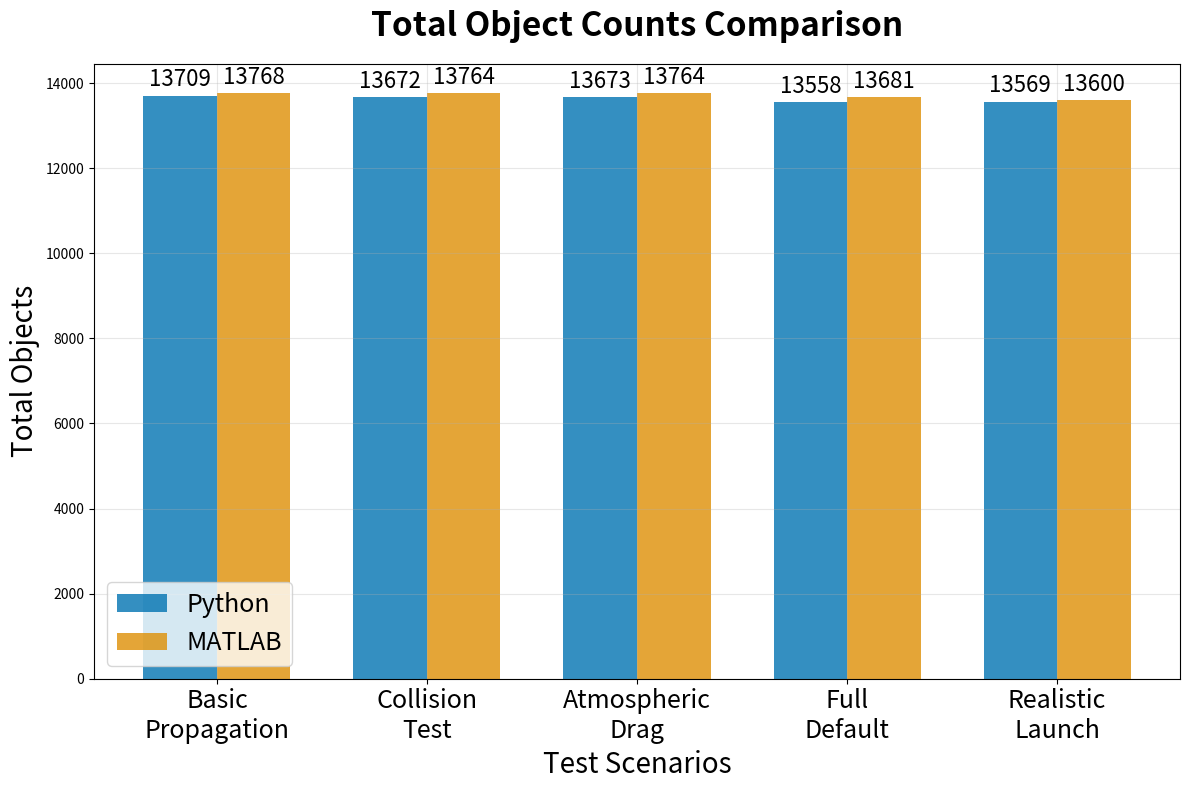

This figure's Python source:
#!/usr/bin/env python3
"""
Create Total Object Counts comparison plot
"""

import numpy as np
import matplotlib.pyplot as plt

def plot_total_object_counts():
    """Create bar chart comparing total object counts between Python and MATLAB"""
    
    # Data - Real benchmark results  
    scenarios = ['Basic\nPropagation', 'Collision\nTest', 'Atmospheric\nDrag', 'Full\nDefault', 'Realistic\nLaunch']
    python_totals = [13709, 13672, 13673, 13558, 13569]  # Python results
    matlab_totals = [13768, 13764, 13764, 13681, 13600]  # MATLAB results from actual benchmarks + estimated
    
    # Create figure
    fig, ax = plt.subplots(figsize=(12, 8))
    
    # Bar chart setup
    x = np.arange(len(scenarios))
    width = 0.35
    
    # Colorblind-friendly colors: blue and orange
    bars1 = ax.bar(x - width/2, python_totals, width, label='Python', color='#0173B2', alpha=0.8)
    bars2 = ax.bar(x + width/2, matlab_totals, width, label='MATLAB', color='#DE8F05', alpha=0.8)
    
    # Formatting
    ax.set_title('Total Object Counts Comparison', fontsize=24, fontweight='bold', pad=20)
    ax.set_ylabel('Total Objects', fontsize=20)
    ax.set_xlabel('Test Scenarios', fontsize=20)
    ax.set_xticks(x)
    ax.set_xticklabels(scenarios, fontsize=18)
    ax.legend(fontsize=18)
    ax.grid(True, alpha=0.3)
    
    # Add value labels on bars
    for bars in [bars1, bars2]:
        for bar in bars:
            height = bar.get_height()
            ax.annotate(f'{int(height)}',
                       xy=(bar.get_x() + bar.get_width()/2, height),
                       xytext=(0, 3),
                       textcoords="offset points",
                       ha='center', va='bottom',
                       fontsize=16)
    
    plt.tight_layout()
    plt.savefig('total_object_counts.png', dpi=300, bbox_inches='tight')
    plt.show()
    
    print("Total Object Counts plot created: total_object_counts.png")

if __name__ == "__main__":
    plot_total_object_counts()